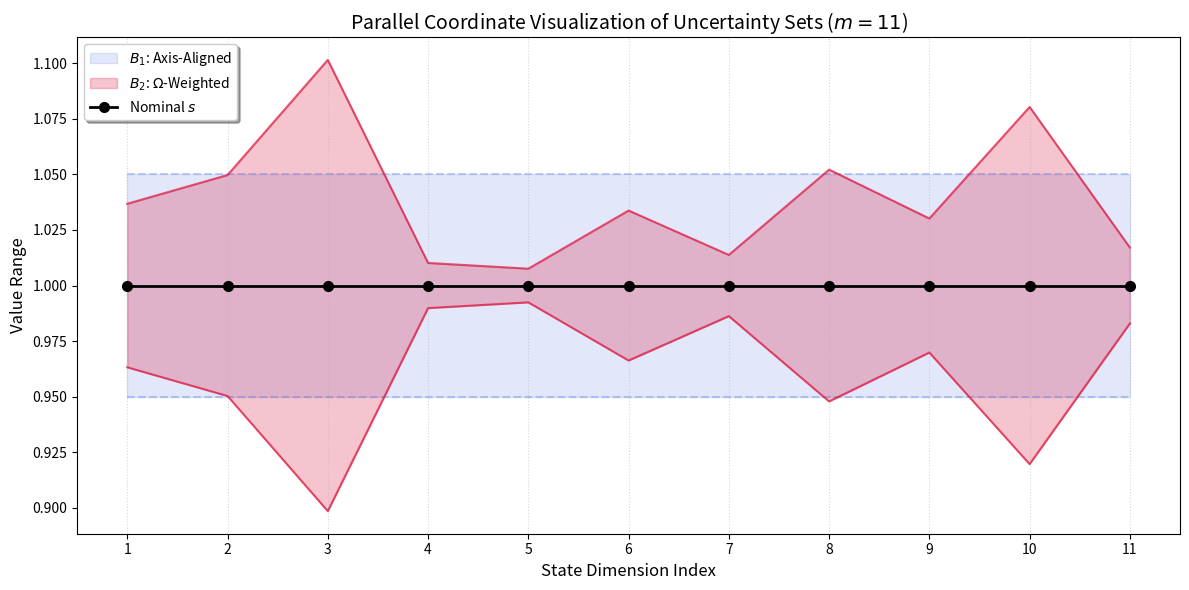

Source code (Python):
import numpy as np
import matplotlib.pyplot as plt


def visualize_nups(
    s : np.ndarray,
    epsilon,
    nups_epsilons,
    save_path = 'nups.png'
):
    m = s.shape[0]

    # Bound for L_\infty-norm ball
    B1_upper = s + epsilon
    B1_lower = s - epsilon

    # Bound for non-uniform uncertainty set
    B2_upper = s + nups_epsilons
    B2_lower = s - nups_epsilons

    # 3. Plotting
    dims = np.arange(1, m + 1)
    plt.figure(figsize=(12, 6))

    # Plot B1 (The standard box uncertainty)
    plt.fill_between(dims, B1_lower, B1_upper, color='royalblue', alpha=0.15, label='$B_1$: Axis-Aligned')
    plt.plot(dims, B1_upper, '--', color='royalblue', alpha=0.3)
    plt.plot(dims, B1_lower, '--', color='royalblue', alpha=0.3)

    # Plot B2 (The Omega-transformed uncertainty)
    plt.fill_between(dims, B2_lower, B2_upper, color='crimson', alpha=0.25, label='$B_2$: $\Omega$-Weighted')
    plt.plot(dims, B2_upper, color='crimson', linewidth=1.5, alpha=0.7)
    plt.plot(dims, B2_lower, color='crimson', linewidth=1.5, alpha=0.7)

    # Plot Nominal State
    plt.plot(dims, s, '-o', color='black', linewidth=2, label='Nominal $s$', markersize=7)

    # Aesthetics
    plt.title(f"Parallel Coordinate Visualization of Uncertainty Sets ($m={m}$)", fontsize=14)
    plt.xlabel("State Dimension Index", fontsize=12)
    plt.ylabel("Value Range", fontsize=12)
    plt.xticks(dims)
    plt.grid(axis='x', linestyle=':', alpha=0.5)
    plt.legend(loc='upper left', frameon=True, shadow=True)

    plt.tight_layout()
    plt.savefig(save_path)
    plt.close()


def test_visualize_nups():
    m = 11
    s = np.ones(m)
    epsilon = 0.05
    nups_epsilons = np.abs(np.random.randn(m)) * 0.05
    visualize_nups(s, epsilon, nups_epsilons)




def visualize_performance_drop(
    save_path = 'plots/performance_drop.png'
):
    # Data
    beta_labels = ['10', '25', '50', '100', '200', '400', '800']
    x_indices = np.arange(len(beta_labels)) # [0, 1, 2, 3, 4, 5, 6]

    methods = {
        'none':   {'mean': [265, 265, 264, 265, 265, 265, 265], 'std': [6, 6, 6, 6, 6, 6, 6]},
        'random': {'mean': [263, 257, 253, 248, 252, 216, 196], 'std': [8, 14, 34, 39, 18, 71, 56]},
        'critic': {'mean': [262, 250, 251, 244, 238, 210, 167], 'std': [10, 33, 31, 39, 41, 52, 64]},
        'action': {'mean': [260, 243, 243, 231, 229, 182, 129], 'std': [16, 38, 50, 61, 46, 80, 72]}
    }

    plt.figure(figsize=(9, 5))
    colors = ['#1f77b4', '#ff7f0e', '#2ca02c', '#d62728']
    markers = ['o', 's', '^', 'D']

    for (name, data), color, marker in zip(methods.items(), colors, markers):
        mean = np.array(data['mean'])
        std = np.array(data['std'])
        
        # We plot against x_indices instead of the actual beta values
        plt.plot(x_indices, mean, label=name, color=color, marker=marker, 
                linewidth=2, markersize=8, markerfacecolor='white', markeredgewidth=2)
        plt.fill_between(x_indices, mean - std, mean + std, color=color, alpha=0.15)

    # --- THE KEY STEPS FOR EVEN SPACING ---
    plt.xticks(x_indices, beta_labels) 
    # --------------------------------------

    plt.xlabel('Uncertainty Parameter beta$', fontsize=12, fontweight='bold')
    plt.ylabel('Discounted Total Return', fontsize=12, fontweight='bold')
    plt.title('Performance Robustness Comparison', fontsize=14, pad=15)

    # Style tweaks for a "paper" look
    plt.grid(axis='y', linestyle='--', alpha=0.7)
    plt.gca().spines['top'].set_visible(False)
    plt.gca().spines['right'].set_visible(False)
    plt.legend(loc='lower left', frameon=True, fontsize=10)

    plt.tight_layout()
    plt.savefig(save_path)
    plt.close()


def test_visualize_performance_drop():
    visualize_performance_drop()



if __name__ == '__main__':
    # test_visualize_performance_drop()
    test_visualize_nups()
